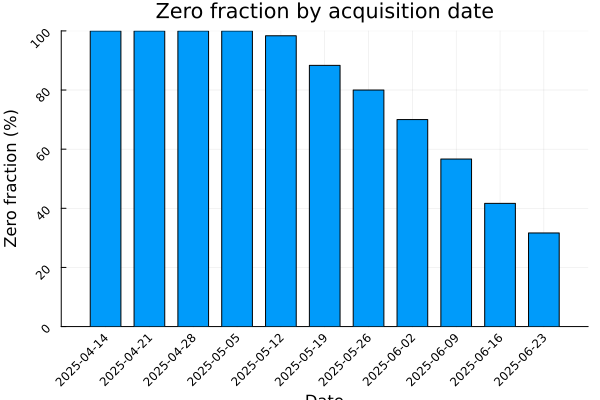

Values plotted in this chart, from the file beside it:
date, n_zero, n_positive, n_total, zero_frac
2025-04-14, 60, 0, 60, 1.0
2025-04-21, 60, 0, 60, 1.0
2025-04-28, 60, 0, 60, 1.0
2025-05-05, 60, 0, 60, 1.0
2025-05-12, 59, 1, 60, 0.9833
2025-05-19, 53, 7, 60, 0.8833
2025-05-26, 48, 12, 60, 0.8
2025-06-02, 42, 18, 60, 0.7
2025-06-09, 34, 26, 60, 0.5667
2025-06-16, 25, 35, 60, 0.4167
2025-06-23, 19, 41, 60, 0.3167
